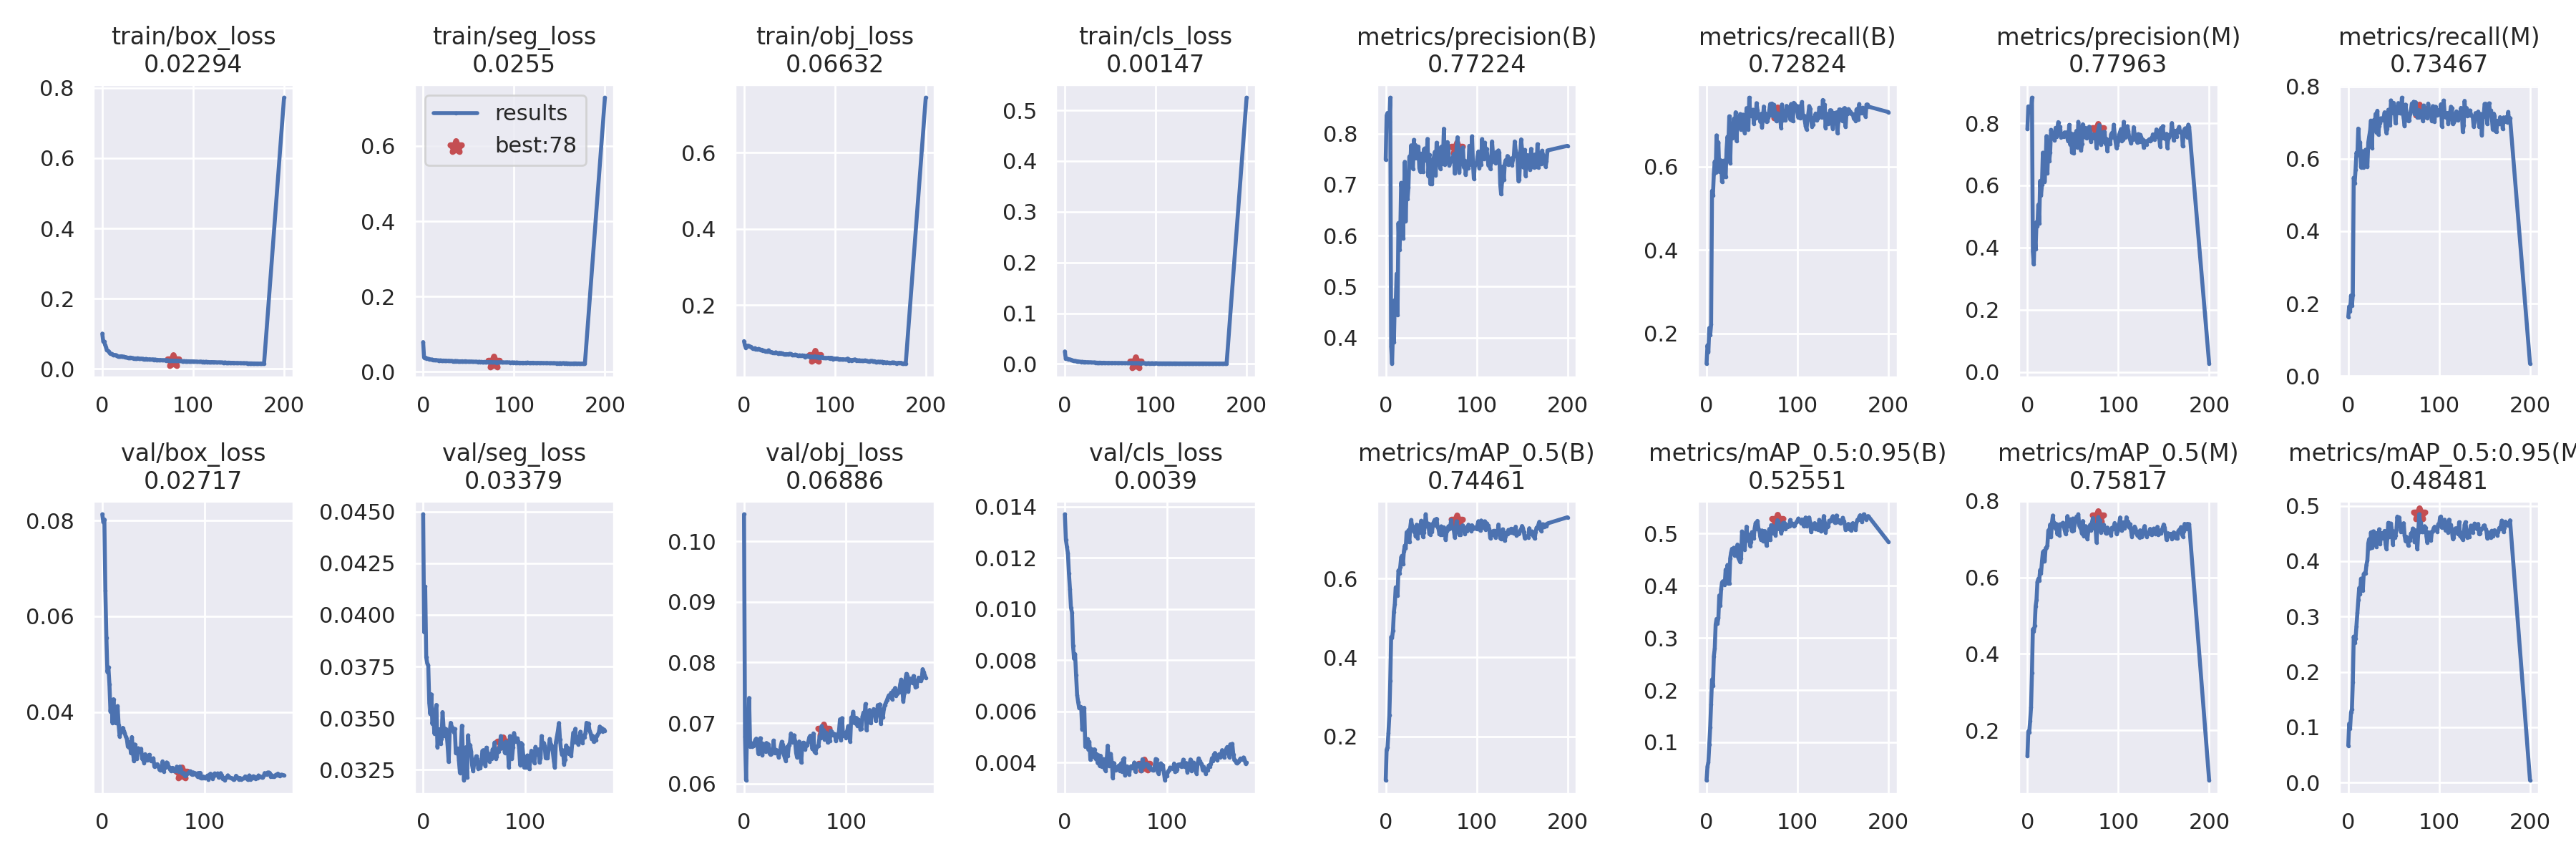

The file beside this chart, header and first rows:
epoch, train/box_loss, train/seg_loss, train/obj_loss, train/cls_loss, metrics/precision(B), metrics/recall(B), metrics/mAP_0.5(B), metrics/mAP_0.5:0.95(B), metrics/precision(M), metrics/recall(M), metrics/mAP_0.5(M), metrics/mAP_0.5:0.95(M), val/box_loss, val/seg_loss, val/obj_loss, val/cls_loss, x/lr0, x/lr1, x/lr2
0, 0.1003, 0.07883, 0.1058, 0.02464, 0.7489, 0.1273, 0.08921, 0.0272, 0.7809, 0.1632, 0.1321, 0.06658, 0.08131, 0.04487, 0.1044, 0.01371, 0.07036, 0.003293, 0.003293
1, 0.07872, 0.03769, 0.09502, 0.01009, 0.8355, 0.1714, 0.1663, 0.05365, 0.8539, 0.1921, 0.1967, 0.1066, 0.07966, 0.03916, 0.06778, 0.01271, 0.04033, 0.006594, 0.006594
2, 0.0782, 0.03753, 0.08849, 0.01007, 0.8407, 0.1553, 0.173, 0.062, 0.8531, 0.1784, 0.1952, 0.09769, 0.08024, 0.04137, 0.06057, 0.01243, 0.01026, 0.009861, 0.009861
3, 0.06888, 0.03705, 0.09355, 0.01009, 0.8388, 0.213, 0.2092, 0.09539, 0.8477, 0.2224, 0.2236, 0.1265, 0.06541, 0.03795, 0.06907, 0.01218, 0.009851, 0.009851, 0.009851
4, 0.06203, 0.03562, 0.09366, 0.009503, 0.8229, 0.1958, 0.2532, 0.1284, 0.8359, 0.1948, 0.2609, 0.1323, 0.05552, 0.03766, 0.06707, 0.01139, 0.009851, 0.009851, 0.009851
5, 0.05325, 0.03443, 0.09384, 0.008662, 0.8707, 0.2212, 0.3405, 0.1725, 0.8819, 0.2231, 0.3493, 0.181, 0.04832, 0.03756, 0.07415, 0.01077, 0.009802, 0.009802, 0.009802
6, 0.05189, 0.03401, 0.09142, 0.00856, 0.3823, 0.5421, 0.4521, 0.2203, 0.3873, 0.5476, 0.4645, 0.2635, 0.04932, 0.03574, 0.06612, 0.01005, 0.009753, 0.009753, 0.009753
7, 0.05022, 0.03336, 0.09128, 0.008038, 0.3488, 0.531, 0.45, 0.2077, 0.3462, 0.5317, 0.459, 0.252, 0.04573, 0.0352, 0.06675, 0.009866, 0.009703, 0.009703, 0.009703
8, 0.04573, 0.03242, 0.09017, 0.007031, 0.4134, 0.5832, 0.468, 0.2649, 0.4429, 0.5698, 0.4729, 0.2602, 0.04005, 0.03615, 0.06608, 0.008579, 0.009654, 0.009654, 0.009654
9, 0.04403, 0.03225, 0.08736, 0.006868, 0.3905, 0.6125, 0.5157, 0.2794, 0.3962, 0.6169, 0.5243, 0.2828, 0.0425, 0.03472, 0.06628, 0.00806, 0.009604, 0.009604, 0.009604
10, 0.04317, 0.03223, 0.08661, 0.006101, 0.4735, 0.5861, 0.5345, 0.3256, 0.482, 0.6092, 0.5412, 0.3071, 0.03768, 0.03503, 0.0666, 0.008247, 0.009555, 0.009555, 0.009555
11, 0.04157, 0.03113, 0.08537, 0.006032, 0.4643, 0.6752, 0.5776, 0.3364, 0.4687, 0.6836, 0.5882, 0.3295, 0.04265, 0.03426, 0.06722, 0.007412, 0.009505, 0.009505, 0.009505
12, 0.04009, 0.03117, 0.0875, 0.005766, 0.525, 0.6242, 0.5736, 0.3272, 0.5377, 0.6445, 0.5963, 0.3518, 0.03794, 0.03535, 0.06745, 0.006651, 0.009456, 0.009456, 0.009456
13, 0.03976, 0.03071, 0.08433, 0.005419, 0.4444, 0.6587, 0.5564, 0.338, 0.4776, 0.6461, 0.592, 0.3409, 0.03767, 0.03564, 0.06672, 0.006373, 0.009406, 0.009406, 0.009406
14, 0.03933, 0.03113, 0.08467, 0.005165, 0.6248, 0.5879, 0.6202, 0.3814, 0.6146, 0.5763, 0.6194, 0.3685, 0.03803, 0.03358, 0.06495, 0.006132, 0.009357, 0.009357, 0.009357
15, 0.03908, 0.03058, 0.08377, 0.004762, 0.5716, 0.6092, 0.612, 0.3619, 0.5681, 0.6096, 0.6115, 0.3577, 0.04122, 0.03408, 0.06619, 0.006184, 0.009307, 0.009307, 0.009307
16, 0.03812, 0.03026, 0.08559, 0.004526, 0.6022, 0.6151, 0.6294, 0.3932, 0.6027, 0.621, 0.6414, 0.3473, 0.03727, 0.03446, 0.06753, 0.006157, 0.009258, 0.009258, 0.009258
17, 0.03568, 0.02997, 0.08472, 0.004406, 0.7035, 0.5635, 0.6536, 0.4062, 0.7052, 0.5763, 0.6661, 0.3768, 0.03487, 0.03377, 0.06564, 0.00529, 0.009208, 0.009208, 0.009208
18, 0.035, 0.03006, 0.08307, 0.004082, 0.6848, 0.5889, 0.6574, 0.4086, 0.6923, 0.5968, 0.6694, 0.3788, 0.03574, 0.03402, 0.06468, 0.005585, 0.009158, 0.009158, 0.009158
19, 0.03526, 0.03009, 0.08316, 0.004177, 0.5944, 0.6144, 0.6369, 0.4084, 0.612, 0.6252, 0.6433, 0.3782, 0.03597, 0.03529, 0.06661, 0.006145, 0.009109, 0.009109, 0.009109
20, 0.0347, 0.03003, 0.08322, 0.00408, 0.6639, 0.5963, 0.6688, 0.4017, 0.673, 0.6164, 0.6765, 0.3936, 0.03668, 0.03454, 0.06598, 0.004616, 0.009059, 0.009059, 0.009059
21, 0.03604, 0.02921, 0.08035, 0.00382, 0.7448, 0.5749, 0.6834, 0.431, 0.7585, 0.5777, 0.6778, 0.4012, 0.03607, 0.03413, 0.06533, 0.004726, 0.00901, 0.00901, 0.00901
22, 0.03431, 0.02976, 0.08077, 0.003934, 0.6278, 0.6411, 0.6761, 0.4114, 0.6398, 0.6448, 0.6846, 0.4324, 0.03552, 0.03448, 0.06673, 0.004922, 0.00896, 0.00896, 0.00896
23, 0.03462, 0.02955, 0.07971, 0.003714, 0.6983, 0.6721, 0.717, 0.4398, 0.7277, 0.662, 0.723, 0.4401, 0.03482, 0.03427, 0.06654, 0.004503, 0.008911, 0.008911, 0.008911
24, 0.03463, 0.02942, 0.07817, 0.003457, 0.6716, 0.6579, 0.7047, 0.4046, 0.6791, 0.6774, 0.7162, 0.4232, 0.0344, 0.03363, 0.06646, 0.00481, 0.008861, 0.008861, 0.008861
25, 0.03246, 0.02954, 0.07928, 0.003519, 0.6944, 0.7209, 0.7223, 0.405, 0.7063, 0.7057, 0.7385, 0.4522, 0.03274, 0.03289, 0.06501, 0.00411, 0.008812, 0.008812, 0.008812
26, 0.03315, 0.02874, 0.0795, 0.003373, 0.755, 0.6084, 0.6918, 0.4523, 0.7784, 0.6302, 0.7053, 0.425, 0.03262, 0.03434, 0.06478, 0.004531, 0.008762, 0.008762, 0.008762
27, 0.03232, 0.02895, 0.08186, 0.003189, 0.7396, 0.6928, 0.7295, 0.4637, 0.763, 0.7031, 0.7433, 0.4536, 0.0337, 0.03477, 0.06493, 0.004306, 0.008713, 0.008713, 0.008713
28, 0.03132, 0.02916, 0.0783, 0.003378, 0.7771, 0.6686, 0.748, 0.4708, 0.7594, 0.7071, 0.7621, 0.4541, 0.03139, 0.03458, 0.06521, 0.004245, 0.008663, 0.008663, 0.008663
29, 0.03097, 0.02885, 0.07763, 0.002843, 0.7371, 0.6926, 0.7341, 0.4684, 0.7613, 0.6833, 0.7356, 0.4366, 0.03475, 0.03452, 0.06713, 0.004521, 0.008614, 0.008614, 0.008614
30, 0.03199, 0.02847, 0.0773, 0.002932, 0.7309, 0.7154, 0.7314, 0.4728, 0.7444, 0.7239, 0.7427, 0.4502, 0.03154, 0.03432, 0.06509, 0.004157, 0.008564, 0.008564, 0.008564
31, 0.0321, 0.02888, 0.07643, 0.002797, 0.7879, 0.6745, 0.7185, 0.4579, 0.785, 0.673, 0.7277, 0.4258, 0.02972, 0.03448, 0.0656, 0.004338, 0.008515, 0.008515, 0.008515
32, 0.03173, 0.02821, 0.07515, 0.0029, 0.7517, 0.7306, 0.7269, 0.4577, 0.756, 0.7329, 0.74, 0.4509, 0.03319, 0.0333, 0.06552, 0.003991, 0.008466, 0.008466, 0.008466
33, 0.03054, 0.02793, 0.0749, 0.002805, 0.7776, 0.662, 0.7065, 0.4577, 0.7842, 0.6676, 0.7128, 0.4442, 0.03096, 0.03332, 0.06539, 0.004291, 0.008416, 0.008416, 0.008416
34, 0.03037, 0.02778, 0.07505, 0.002671, 0.7519, 0.7131, 0.736, 0.4788, 0.8034, 0.6912, 0.7372, 0.4578, 0.03015, 0.03353, 0.06435, 0.00388, 0.008367, 0.008367, 0.008367
35, 0.02953, 0.02858, 0.07654, 0.002725, 0.7567, 0.6942, 0.7023, 0.4531, 0.7623, 0.6989, 0.7108, 0.4309, 0.03242, 0.03297, 0.06518, 0.004269, 0.008317, 0.008317, 0.008317
36, 0.02981, 0.02813, 0.07504, 0.002524, 0.7747, 0.7156, 0.7338, 0.4493, 0.7886, 0.7122, 0.7392, 0.4463, 0.03224, 0.03235, 0.06616, 0.003845, 0.008268, 0.008268, 0.008268
37, 0.02973, 0.0282, 0.07409, 0.002417, 0.732, 0.7263, 0.7166, 0.4452, 0.7551, 0.7062, 0.7369, 0.4508, 0.03165, 0.03365, 0.06693, 0.004029, 0.008218, 0.008218, 0.008218
38, 0.02968, 0.02818, 0.07219, 0.002584, 0.7254, 0.6884, 0.7256, 0.4527, 0.7628, 0.7078, 0.7401, 0.441, 0.03231, 0.03464, 0.06644, 0.004139, 0.008169, 0.008169, 0.008169
39, 0.03024, 0.02773, 0.07512, 0.002556, 0.761, 0.7242, 0.746, 0.504, 0.765, 0.7151, 0.7432, 0.4482, 0.03019, 0.03311, 0.06483, 0.003738, 0.008119, 0.008119, 0.008119
40, 0.02954, 0.02751, 0.07351, 0.00233, 0.7501, 0.7248, 0.7283, 0.4955, 0.7575, 0.7288, 0.7339, 0.4548, 0.03, 0.03199, 0.06424, 0.003688, 0.00807, 0.00807, 0.00807
41, 0.02838, 0.02771, 0.07464, 0.002234, 0.7246, 0.7141, 0.7051, 0.4716, 0.7704, 0.6879, 0.7245, 0.4306, 0.02938, 0.03283, 0.06375, 0.004121, 0.00802, 0.00802, 0.00802
42, 0.02875, 0.02714, 0.07283, 0.002429, 0.7693, 0.6807, 0.7165, 0.4691, 0.7585, 0.6711, 0.7138, 0.422, 0.03118, 0.03359, 0.06608, 0.004665, 0.007971, 0.007971, 0.007971
43, 0.02922, 0.02804, 0.07322, 0.002467, 0.7711, 0.697, 0.7313, 0.4914, 0.7701, 0.6839, 0.7224, 0.442, 0.02996, 0.03211, 0.06465, 0.00388, 0.007921, 0.007921, 0.007921
44, 0.02842, 0.02731, 0.0709, 0.002298, 0.7474, 0.7406, 0.7624, 0.5133, 0.7517, 0.7357, 0.7606, 0.4693, 0.02991, 0.03417, 0.0664, 0.004031, 0.007872, 0.007872, 0.007872
45, 0.02842, 0.02708, 0.07102, 0.002089, 0.747, 0.7288, 0.736, 0.4865, 0.7416, 0.723, 0.7351, 0.4444, 0.03046, 0.03346, 0.06682, 0.004342, 0.007822, 0.007822, 0.007822
46, 0.02633, 0.02798, 0.07184, 0.002128, 0.7898, 0.6898, 0.7373, 0.4888, 0.7944, 0.6925, 0.7406, 0.4566, 0.03104, 0.0337, 0.06831, 0.004003, 0.007772, 0.007772, 0.007772
47, 0.02794, 0.02791, 0.0718, 0.001972, 0.7162, 0.7656, 0.7388, 0.4976, 0.7315, 0.7616, 0.7521, 0.4682, 0.02997, 0.03338, 0.06679, 0.003397, 0.007723, 0.007723, 0.007723
48, 0.02822, 0.02722, 0.07064, 0.002184, 0.7586, 0.7282, 0.7126, 0.4758, 0.7672, 0.7418, 0.7325, 0.4555, 0.02982, 0.03271, 0.06703, 0.003981, 0.007673, 0.007673, 0.007673
49, 0.02669, 0.02711, 0.07132, 0.002037, 0.7013, 0.7214, 0.7111, 0.4835, 0.7049, 0.7263, 0.7213, 0.4303, 0.02991, 0.03243, 0.06801, 0.003825, 0.007624, 0.007624, 0.007624
50, 0.02715, 0.02701, 0.07261, 0.001947, 0.7126, 0.7257, 0.7369, 0.5028, 0.7379, 0.7548, 0.7543, 0.4538, 0.03031, 0.03283, 0.06704, 0.003697, 0.007574, 0.007574, 0.007574
51, 0.02679, 0.02715, 0.07249, 0.00184, 0.7008, 0.7367, 0.7183, 0.4921, 0.7028, 0.7365, 0.7237, 0.4431, 0.02858, 0.033, 0.06511, 0.003733, 0.007525, 0.007525, 0.007525
52, 0.02748, 0.02683, 0.07156, 0.002076, 0.7476, 0.7033, 0.7376, 0.4911, 0.7665, 0.6981, 0.7391, 0.447, 0.02889, 0.03315, 0.06432, 0.003846, 0.007476, 0.007476, 0.007476
53, 0.02689, 0.02726, 0.06946, 0.001967, 0.7539, 0.7279, 0.7438, 0.5106, 0.7589, 0.7314, 0.748, 0.457, 0.02902, 0.03302, 0.06556, 0.003892, 0.007426, 0.007426, 0.007426
54, 0.02625, 0.02667, 0.06924, 0.001862, 0.7641, 0.7157, 0.7486, 0.5204, 0.7756, 0.7265, 0.7592, 0.4807, 0.02907, 0.03254, 0.06697, 0.003668, 0.007377, 0.007377, 0.007377
55, 0.0269, 0.02666, 0.06963, 0.002099, 0.7188, 0.7525, 0.7351, 0.509, 0.7219, 0.7542, 0.7499, 0.4646, 0.02861, 0.03284, 0.06591, 0.003973, 0.007327, 0.007327, 0.007327
56, 0.02674, 0.02633, 0.07032, 0.001866, 0.7823, 0.7361, 0.7511, 0.5243, 0.8042, 0.7448, 0.7653, 0.4793, 0.02791, 0.0326, 0.06353, 0.003657, 0.007278, 0.007278, 0.007278
57, 0.02588, 0.02671, 0.07025, 0.00195, 0.7694, 0.7181, 0.7309, 0.5102, 0.7795, 0.7257, 0.7358, 0.4679, 0.02777, 0.03282, 0.06596, 0.004118, 0.007228, 0.007228, 0.007228
58, 0.02667, 0.02645, 0.06965, 0.001832, 0.7488, 0.7236, 0.7266, 0.5065, 0.7647, 0.726, 0.7304, 0.4533, 0.02816, 0.03342, 0.06678, 0.004172, 0.007178, 0.007178, 0.007178
59, 0.02558, 0.02646, 0.06813, 0.001894, 0.7454, 0.708, 0.7128, 0.4944, 0.7119, 0.7691, 0.7277, 0.4555, 0.02968, 0.03345, 0.0666, 0.003495, 0.007129, 0.007129, 0.007129
... 120 more rows
